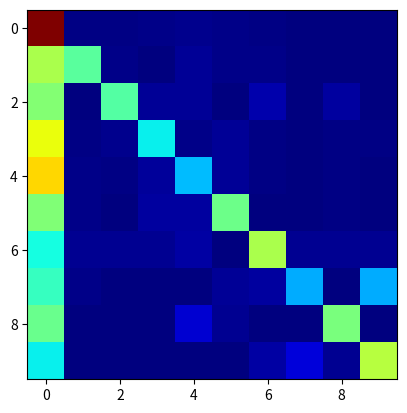

This figure's Python source: (Note: this script raises an exception after producing the figure.)
# run with python2

import numpy as np
import matplotlib.pyplot as plt

# conf_arr = [[33,2,0,0,0,0,0,0,0,1,3], 
#             [3,31,0,0,0,0,0,0,0,0,0], 
#             [0,4,41,0,0,0,0,0,0,0,1], 
#             [0,1,0,30,0,6,0,0,0,0,1], 
#             [0,0,0,0,38,10,0,0,0,0,0], 
#             [0,0,0,3,1,39,0,0,0,0,4], 
#             [0,2,2,0,4,1,31,0,0,0,2],
#             [0,1,0,0,0,0,0,36,0,2,0], 
#             [0,0,0,0,0,0,1,5,37,5,1], 
#             [3,0,0,0,0,0,0,0,0,39,0], 
#             [0,0,0,0,0,0,0,0,0,0,38]]


conf_arr = [[7949,   43,   51,   91,  121,   89,   50,   21,   28,   31],
            [  57,   47,    1,    0,    2,    1,    1,    0,    0,    0],
            [  52,    0,   46,    2,    2,    0,    4,    0,    3,    0],
            [1063,   10,   21,  605,   17,   34,   11,    5,    8,    7],
            [1294,   20,   10,   50,  585,   37,    9,    4,    9,    0],
            [ 198,    4,    0,   11,   12,  188,    0,    1,    2,    0],
            [  23,    1,    1,    1,    2,    0,   34,    1,    1,    1],
            [  41,    1,    0,    0,    0,    2,    3,   29,    0,   29],
            [  26,    0,    0,    0,    4,    1,    0,    0,   27,    0],
            [  22,    0,    0,    0,    0,    0,    2,    5,    1,   35]]


norm_conf = []
for i in conf_arr:
    a = 0
    tmp_arr = []
    a = sum(i, 0)
    for j in i:
        tmp_arr.append(float(j)/float(a))
    norm_conf.append(tmp_arr)

fig = plt.figure()
plt.clf()
ax = fig.add_subplot(111)
ax.set_aspect(1)
res = ax.imshow(np.array(norm_conf), cmap=plt.cm.jet, 
                interpolation='nearest')

# width, height = conf_arr.shape
width, height = 10, 10

for x in xrange(width):
    for y in xrange(height):
        ax.annotate(str(conf_arr[x][y]), xy=(y, x), 
                    horizontalalignment='center',
                    verticalalignment='center')

cb = fig.colorbar(res)
alphabet = 'ABCDEFGHIJKLMNOPQRSTUVWXYZ'
labels = ('N', 'B_lr','B_rl', 'C_lr','C_lr', 'O','BE_lr', 'BE_rl','EN_lr', 'EN_rl')
plt.xticks(range(width), labels)
plt.yticks(range(height), labels)
plt.savefig('confusion_matrix.png', format='png')
